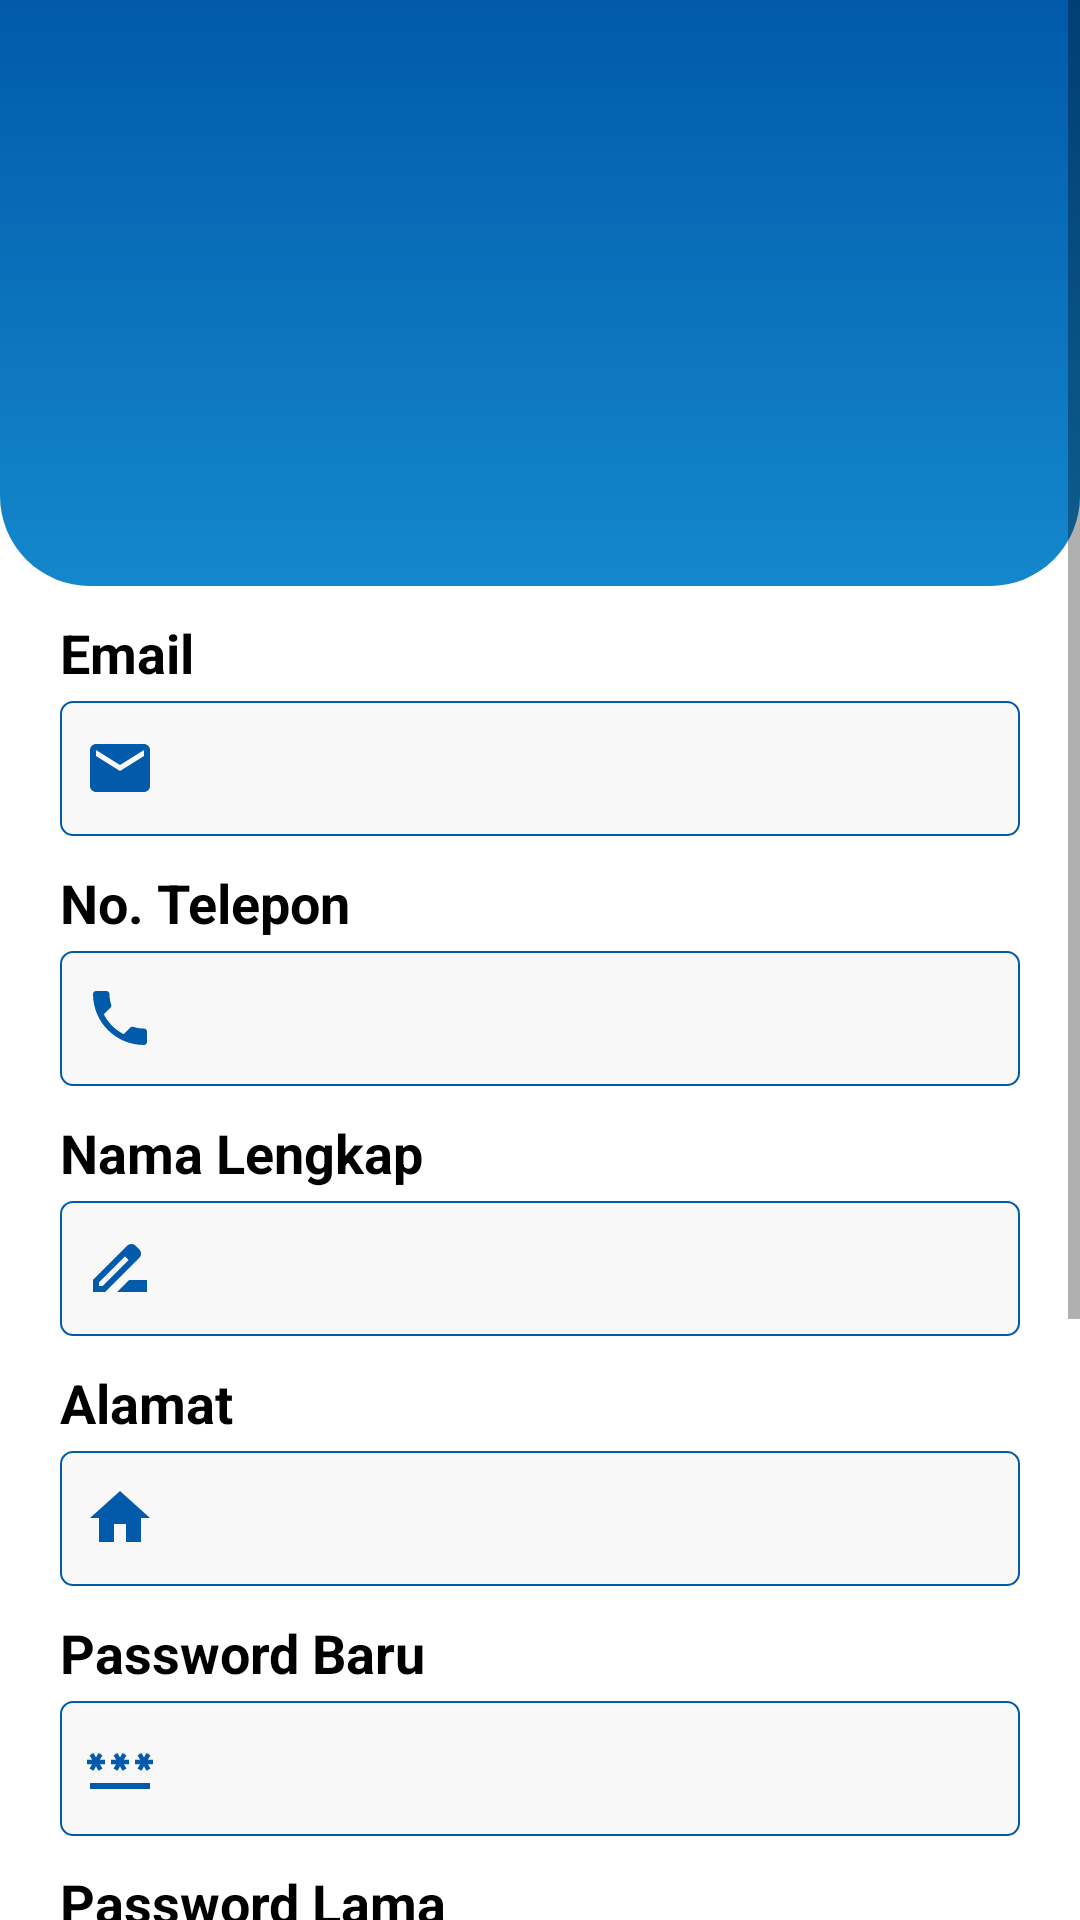

Reconstruct the res/layout file that produces this screen, plus the resources it refers to.
<!-- AndroidManifest.xml: application theme Theme.Frutify -->
<!-- res/layout/fragment_profile.xml -->
<?xml version="1.0" encoding="utf-8"?>
<LinearLayout xmlns:android="http://schemas.android.com/apk/res/android"
    xmlns:app="http://schemas.android.com/apk/res-auto"
    xmlns:tools="http://schemas.android.com/tools"
    android:layout_width="match_parent"
    android:layout_height="match_parent"
    android:orientation="vertical"
    tools:context=".ui.dashboard.profile.ProfileFragment">

    <FrameLayout
        android:layout_width="match_parent"
        android:layout_height="0dp"
        android:layout_weight="1">

    <ScrollView
        android:layout_width="match_parent"
        android:layout_height="match_parent">

        <LinearLayout
            android:layout_width="match_parent"
            android:layout_height="wrap_content"
            android:orientation="vertical">

            <RelativeLayout
                android:id="@+id/container"
                android:layout_width="match_parent"
                android:layout_height="wrap_content"
                android:background="@drawable/btn_gradient_blue"
                android:orientation="vertical"
                app:layout_constraintEnd_toEndOf="parent"
                app:layout_constraintStart_toStartOf="parent"
                app:layout_constraintTop_toTopOf="parent">

                <ImageView
                    android:id="@+id/imageView"
                    android:layout_width="90dp"
                    android:layout_height="90dp"
                    android:layout_centerHorizontal="true"
                    android:layout_marginTop="20dp"
                    android:contentDescription="@string/home"
                    android:src="@drawable/baseline_person_outline_24" />

                <TextView
                    android:id="@+id/profile_name"
                    android:layout_width="wrap_content"
                    android:layout_height="wrap_content"
                    android:layout_below="@id/imageView"
                    android:layout_centerHorizontal="true"
                    android:layout_marginTop="10dp"
                    android:fontFamily="sans-serif-medium"
                    android:textColor="@color/black"
                    android:textSize="20sp"
                    tools:text="John Doe" />

                <TextView
                    android:id="@+id/profile_email"
                    android:layout_width="wrap_content"
                    android:layout_height="wrap_content"
                    android:layout_below="@id/profile_name"
                    android:layout_centerHorizontal="true"
                    android:layout_marginTop="8dp"
                    android:textColor="@color/white"
                    android:textSize="15sp"
                    android:layout_marginBottom="20dp"
                    tools:text="someone@email.com" />
            </RelativeLayout>

            <TextView
                android:id="@+id/tv_email"
                android:layout_width="wrap_content"
                android:layout_height="wrap_content"
                android:layout_marginStart="20dp"
                android:layout_marginTop="10dp"
                android:text="@string/email"
                android:textColor="@color/black"
                android:textSize="18sp"
                android:textStyle="bold"
                app:layout_constraintEnd_toEndOf="parent"
                app:layout_constraintStart_toStartOf="parent"
                app:layout_constraintTop_toTopOf="parent" />


            <EditText
                android:id="@+id/et_email"
                android:layout_width="match_parent"
                android:layout_height="45dp"
                android:layout_marginStart="20dp"
                android:layout_marginTop="4dp"
                android:layout_marginEnd="20dp"
                android:autofillHints=""
                android:background="@drawable/bg_form_01"
                android:gravity="start"
                android:lineHeight="20dp"
                android:padding="8dp"
                android:textSize="20sp"
                android:drawableStart="@drawable/baseline_email_24"
                tools:ignore="UnusedAttribute" />

            <TextView
                android:id="@+id/tv_phone"
                android:layout_width="wrap_content"
                android:layout_height="wrap_content"
                android:layout_marginStart="20dp"
                android:layout_marginTop="10dp"
                android:text="@string/phone"
                android:textColor="@color/black"
                android:textSize="18sp"
                android:textStyle="bold" />

            <EditText
                android:id="@+id/et_phone"
                android:layout_width="match_parent"
                android:layout_height="45dp"
                android:layout_marginStart="20dp"
                android:layout_marginTop="4dp"
                android:layout_marginEnd="20dp"
                android:autofillHints=""
                android:background="@drawable/bg_form_01"
                android:gravity="start"
                android:lineHeight="20dp"
                android:padding="8dp"
                android:textSize="20sp"
                app:layout_constraintTop_toBottomOf="@id/tv_fruit"
                android:drawableStart="@drawable/baseline_phone_24"
                tools:ignore="UnusedAttribute" />

            <TextView
                android:id="@+id/tv_fullname"
                android:layout_width="wrap_content"
                android:layout_height="wrap_content"
                android:layout_marginStart="20dp"
                android:layout_marginTop="10dp"
                android:text="@string/fullname"
                android:textColor="@color/black"
                android:textSize="18sp"
                android:textStyle="bold" />

            <EditText
                android:id="@+id/et_fullname"
                android:layout_width="match_parent"
                android:layout_height="45dp"
                android:layout_marginStart="20dp"
                android:layout_marginTop="4dp"
                android:layout_marginEnd="20dp"
                android:autofillHints=""
                android:background="@drawable/bg_form_01"
                android:gravity="start"
                android:lineHeight="20dp"
                android:padding="8dp"
                android:textSize="20sp"
                tools:ignore="UnusedAttribute"
                android:drawableStart="@drawable/baseline_drive_file_rename_outline_24"/>

            <TextView
                android:id="@+id/tv_address"
                android:layout_width="wrap_content"
                android:layout_height="wrap_content"
                android:layout_marginStart="20dp"
                android:layout_marginTop="10dp"
                android:text="@string/address"
                android:textColor="@color/black"
                android:textSize="18sp"
                android:textStyle="bold" />

            <EditText
                android:id="@+id/et_address"
                android:layout_width="match_parent"
                android:layout_height="45dp"
                android:layout_marginStart="20dp"
                android:layout_marginTop="4dp"
                android:layout_marginEnd="20dp"
                android:autofillHints=""
                android:background="@drawable/bg_form_01"
                android:drawableStart="@drawable/ic_home"
                android:gravity="start"
                android:lineHeight="20dp"
                android:padding="8dp"
                android:textSize="20sp"
                tools:ignore="UnusedAttribute" />

            <TextView
                android:id="@+id/tv_new_password"
                android:layout_width="wrap_content"
                android:layout_height="wrap_content"
                android:layout_marginStart="20dp"
                android:layout_marginTop="10dp"
                android:text="@string/new_password"
                android:textColor="@color/black"
                android:textSize="18sp"
                android:textStyle="bold" />

            <EditText
                android:id="@+id/et_new_password"
                android:layout_width="match_parent"
                android:layout_height="45dp"
                android:layout_marginStart="20dp"
                android:layout_marginTop="4dp"
                android:layout_marginEnd="20dp"
                android:autofillHints=""
                android:background="@drawable/bg_form_01"
                android:gravity="start"
                android:lineHeight="20dp"
                android:drawableStart="@drawable/baseline_password_24"
                android:padding="8dp"
                android:textSize="20sp"
                tools:ignore="UnusedAttribute" />

            <TextView
                android:id="@+id/tv_old_password"
                android:layout_width="wrap_content"
                android:layout_height="wrap_content"
                android:layout_marginStart="20dp"
                android:layout_marginTop="10dp"
                android:text="@string/old_password"
                android:textColor="@color/black"
                android:textSize="18sp"
                android:textStyle="bold" />

            <EditText
                android:id="@+id/et_old_password"
                android:layout_width="match_parent"
                android:layout_height="45dp"
                android:layout_marginStart="20dp"
                android:layout_marginTop="4dp"
                android:layout_marginEnd="20dp"
                android:autofillHints=""
                android:background="@drawable/bg_form_01"
                android:gravity="start"
                android:lineHeight="20dp"
                android:padding="8dp"
                android:textSize="20sp"
                tools:ignore="UnusedAttribute"
                android:drawableStart="@drawable/baseline_lock_24"/>

            <Button
                android:id="@+id/btn_save_profile"
                android:layout_width="match_parent"
                android:layout_height="wrap_content"
                android:layout_marginHorizontal="20dp"
                android:layout_marginTop="20dp"
                android:background="@drawable/rounded"
                android:text="@string/save"
                android:textSize="16sp"
                app:backgroundTint="@null" />

            <Button
                android:id="@+id/btn_logout"
                android:layout_width="match_parent"
                android:layout_height="wrap_content"
                android:layout_marginHorizontal="20dp"
                android:layout_marginBottom="100dp"
                android:layout_marginTop="20dp"
                android:background="@drawable/bg_textfield_accent"
                android:backgroundTint="@color/red"
                android:text="@string/LOGOUT"
                android:textSize="16sp"
                app:backgroundTint="@null" />

        </LinearLayout>

    </ScrollView>

        <ProgressBar
            android:id="@+id/progress_bar"
            android:layout_width="wrap_content"
            android:layout_height="wrap_content"
            android:layout_gravity="center"
            android:visibility="gone"/>

    </FrameLayout>

</LinearLayout>
<!-- resources referenced by this layout -->
<resources>
  <color name="black">#FF000000</color>
  <color name="white">#FFFFFFFF</color>
  
      //mine
  <!-- drawable baseline_drive_file_rename_outline_24 (drawable) -->
  <vector android:height="24dp" android:tint="#015AAA"
      android:viewportHeight="24" android:viewportWidth="24"
      android:width="24dp" xmlns:android="http://schemas.android.com/apk/res/android">
      <path android:fillColor="@android:color/white" android:pathData="M18.41,5.8L17.2,4.59c-0.78,-0.78 -2.05,-0.78 -2.83,0l-2.68,2.68L3,15.96V20h4.04l8.74,-8.74 2.63,-2.63c0.79,-0.78 0.79,-2.05 0,-2.83zM6.21,18H5v-1.21l8.66,-8.66 1.21,1.21L6.21,18zM11,20l4,-4h6v4H11z"/>
  </vector>
  <!-- drawable baseline_email_24 (drawable) -->
  <vector android:height="24dp" android:tint="#015AAA"
      android:viewportHeight="24" android:viewportWidth="24"
      android:width="24dp" xmlns:android="http://schemas.android.com/apk/res/android">
      <path android:fillColor="@android:color/white" android:pathData="M20,4L4,4c-1.1,0 -1.99,0.9 -1.99,2L2,18c0,1.1 0.9,2 2,2h16c1.1,0 2,-0.9 2,-2L22,6c0,-1.1 -0.9,-2 -2,-2zM20,8l-8,5 -8,-5L4,6l8,5 8,-5v2z"/>
  </vector>
  <!-- drawable bg_form_01 (drawable) -->
  <?xml version="1.0" encoding="utf-8"?>
  <shape xmlns:android="http://schemas.android.com/apk/res/android"
      android:shape="rectangle">
      <corners
          android:radius="3.90dp"/>
      <solid
          android:color="#F8F8F8"/>
      <stroke
          android:color="@color/primary_blue"
          android:width="0.75dp"/>
  </shape>
  <!-- drawable bg_textfield_accent (drawable) -->
  <?xml version="1.0" encoding="utf-8"?>
  <shape xmlns:android="http://schemas.android.com/apk/res/android"
      android:shape="rectangle">
  
      <solid
          android:color="@color/color_accent"/>
      <corners
          android:radius="50dp"/>
  </shape>
  <!-- drawable btn_gradient_blue (drawable) -->
  <?xml version="1.0" encoding="utf-8"?>
  <selector xmlns:android="http://schemas.android.com/apk/res/android">
      <item>
          <shape>
              <gradient
                  android:angle="270"
                  android:startColor="#015AAA"
                  android:endColor="#1488CC"
                  android:type="linear" />
              <corners
                  android:bottomLeftRadius="30dp"
                  android:bottomRightRadius="30dp"/>
          </shape>
      </item>
  </selector>
  <!-- drawable ic_home (drawable) -->
  <vector android:height="24dp" android:tint="#015AAA"
      android:viewportHeight="24" android:viewportWidth="24"
      android:width="24dp" xmlns:android="http://schemas.android.com/apk/res/android">
      <path android:fillColor="@android:color/white" android:pathData="M10,20v-6h4v6h5v-8h3L12,3 2,12h3v8z"/>
  </vector>
  <!-- drawable rounded (drawable) -->
  <shape xmlns:android="http://schemas.android.com/apk/res/android">
      <solid android:color="@color/primary_blue" /> 
      <corners android:radius="50dp" /> 
  </shape>
  <string name="LOGOUT">LOGOUT</string>
  <string name="address">Alamat</string>
  <string name="email">Email</string>
  <string name="fullname">Nama Lengkap</string>
  <string name="home">HOME</string>
  <string name="new_password">Password Baru</string>
  <string name="old_password">Password Lama</string>
  <string name="phone">No. Telepon</string>
  <string name="save">SIMPAN</string>
  <color name="primary_blue">#015AAA</color>
  <color name="color_accent">#F69B13</color>
  
      //
  <color name="purple_500">#FF6200EE</color>
  <color name="purple_700">#FF3700B3</color>
  <color name="teal_200">#FF03DAC5</color>
  <color name="teal_700">#FF018786</color>
  <color name="primary_dark">#013e75</color>
</resources>
